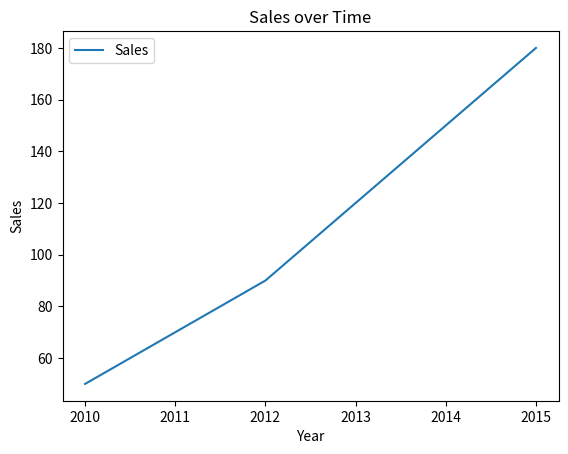

Generate this figure with matplotlib:
import pandas as pd
import matplotlib.pyplot as plt

# Create a sample DataFrame
df = pd.DataFrame({
    'Year': [2010, 2011, 2012, 2013, 2014, 2015],
    'Sales': [50, 70, 90, 120, 150, 180]
})

# Plot the data
df.plot(x='Year', y='Sales', kind='line')

# Add chart labels
plt.title('Sales over Time')
plt.xlabel('Year')
plt.ylabel('Sales')

# Display the chart
plt.show()